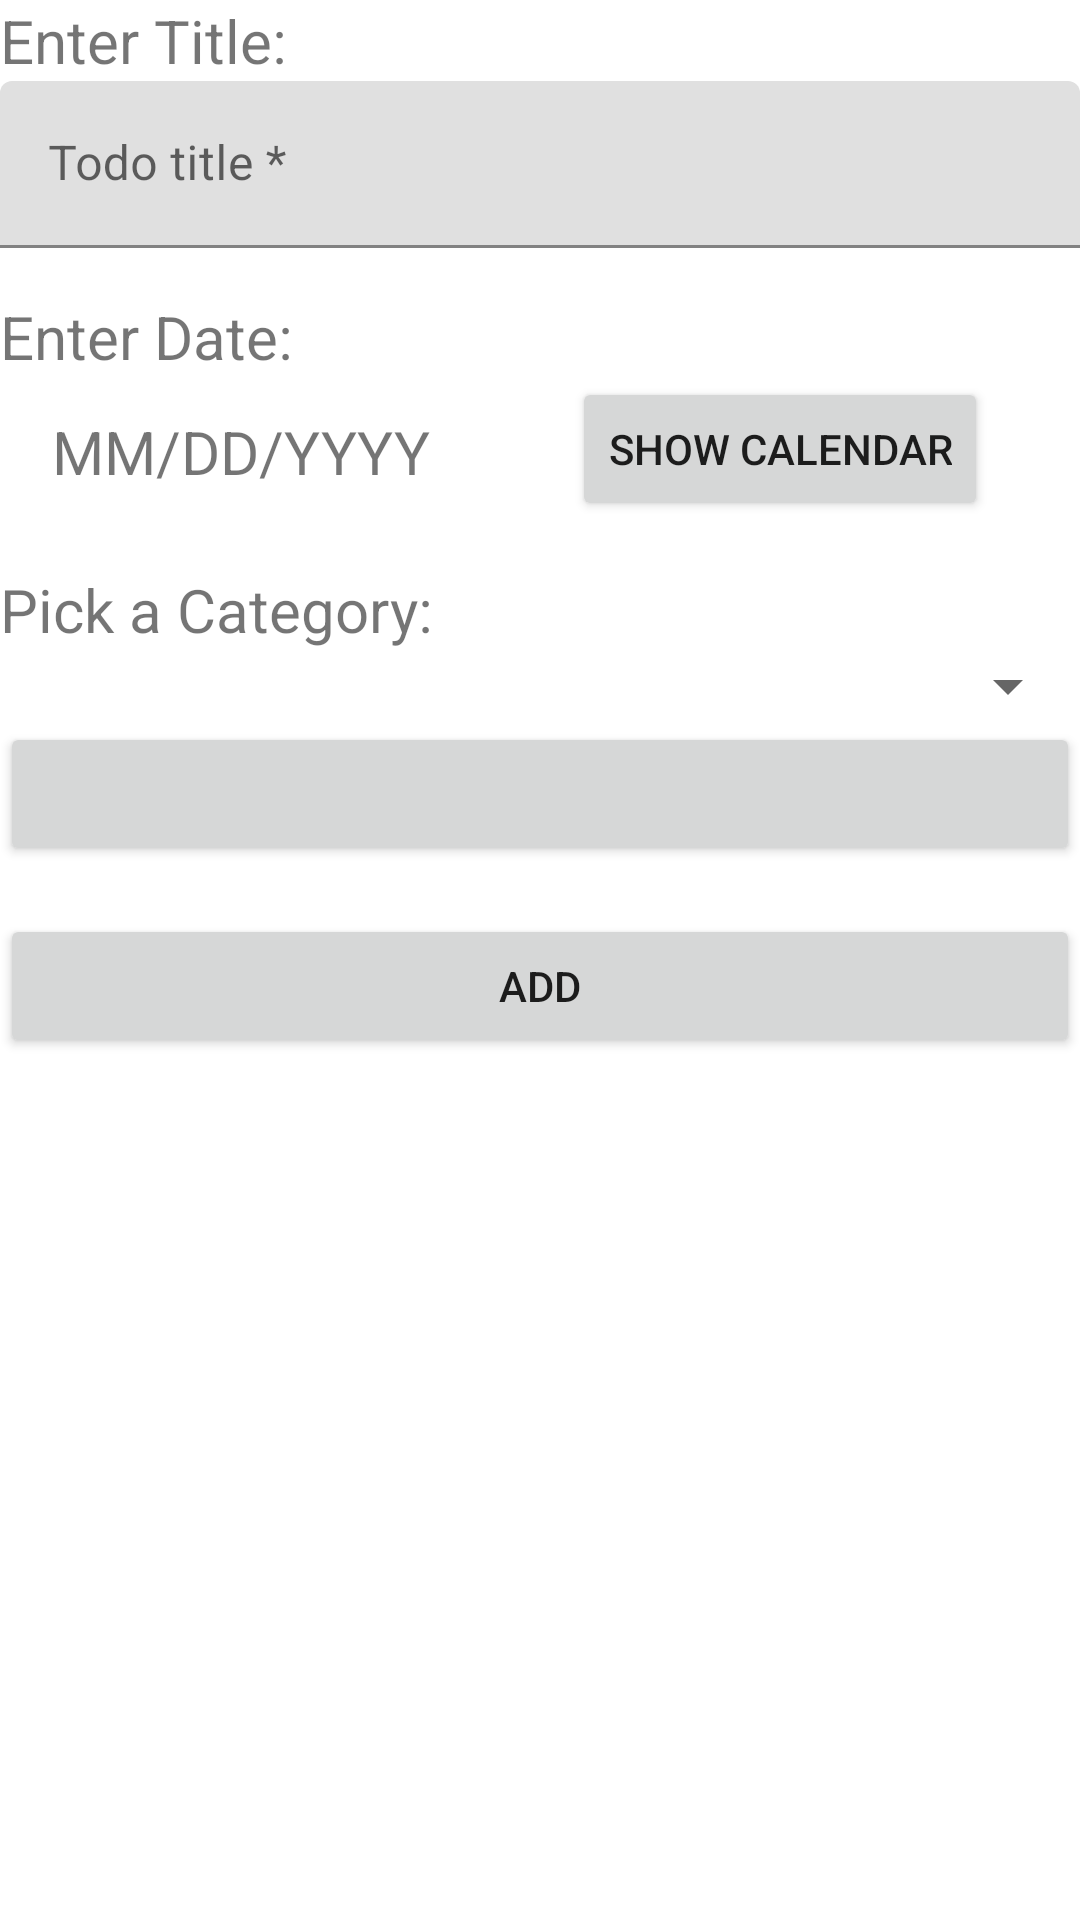

Here is an Android app screen rendered from its layout file. Give the layout XML and the strings, colors and styles it references.
<!-- AndroidManifest.xml: application theme Theme.TodoListStudent -->
<!-- res/layout/fragment_add.xml -->
<?xml version="1.0" encoding="utf-8"?>
<layout xmlns:android="http://schemas.android.com/apk/res/android"
    xmlns:app="http://schemas.android.com/apk/res-auto"
    xmlns:tools="http://schemas.android.com/tools"
    tools:context=".AddFragment">

    <androidx.constraintlayout.widget.ConstraintLayout
        android:layout_width="match_parent"
        android:layout_height="wrap_content"
        android:layout_margin="16dp">

        <TextView
            android:id="@+id/title_inst"
            android:layout_width="match_parent"
            android:layout_height="wrap_content"
            android:text="@string/instructions_title"
            android:textSize="20sp"
            app:layout_constraintStart_toStartOf="parent"
            app:layout_constraintEnd_toEndOf="parent"
            app:layout_constraintTop_toTopOf="parent"/>

        <com.google.android.material.textfield.TextInputLayout
            android:id="@+id/title_label"
            android:layout_width="0dp"
            android:layout_height="wrap_content"
            android:hint="@string/todo_title_hint"
            app:layout_constraintEnd_toEndOf="parent"
            app:layout_constraintStart_toStartOf="parent"
            app:layout_constraintTop_toBottomOf="@+id/title_inst">

            <com.google.android.material.textfield.TextInputEditText
                android:id="@+id/title_input"
                android:layout_width="match_parent"
                android:layout_height="match_parent"
                android:inputType="textAutoComplete|textCapWords"
                android:singleLine="true" />
        </com.google.android.material.textfield.TextInputLayout>


        <TextView
            android:id="@+id/date_inst"
            android:layout_marginTop="16dp"
            android:layout_width="match_parent"
            android:layout_height="wrap_content"
            android:text="@string/instructions_date"
            android:textSize="20sp"
            app:layout_constraintStart_toStartOf="parent"
            app:layout_constraintEnd_toEndOf="parent"
            app:layout_constraintTop_toBottomOf="@+id/title_label"/>

        <TextView
            android:id="@+id/date_input"
            android:layout_width="160dp"
            android:layout_height="50dp"
            android:singleLine="true"
            android:text="@string/date_hint"
            app:layout_constraintStart_toStartOf="parent"
            app:layout_constraintTop_toBottomOf="@+id/date_inst"
            android:gravity="center"
            android:textSize="20sp"/>

        <Button
            android:id="@+id/show_date"
            android:layout_width="wrap_content"
            android:layout_height="wrap_content"
            app:layout_constraintTop_toBottomOf="@+id/date_inst"
            app:layout_constraintStart_toEndOf="@+id/date_input"
            app:layout_constraintEnd_toEndOf="parent"
            android:text="@string/show_date"/>
        <TextView
            android:id="@+id/category_inst"
            android:layout_marginTop="16dp"
            android:layout_width="match_parent"
            android:layout_height="wrap_content"
            android:text="@string/instructions_category"
            android:textSize="20sp"
            app:layout_constraintStart_toStartOf="parent"
            app:layout_constraintEnd_toEndOf="parent"
            app:layout_constraintTop_toBottomOf="@+id/show_date"/>
       <Spinner
           android:id="@+id/category_input"
           android:layout_width="match_parent"
           android:layout_height="wrap_content"
           app:layout_constraintStart_toStartOf="parent"
           app:layout_constraintEnd_toEndOf="parent"
           app:layout_constraintTop_toBottomOf="@id/category_inst"
           android:spinnerMode="dropdown" />
        <Button
            android:id="@+id/addNewCategory"
            android:layout_width="match_parent"
            android:layout_height="wrap_content"
            app:layout_constraintTop_toBottomOf="@+id/category_input"
            app:layout_constraintStart_toStartOf="parent"
            app:layout_constraintEnd_toEndOf="parent"/>

        <Button
            app:layout_goneMarginTop="16dp"
            android:id="@+id/addBtn"
            android:text="@string/add"
            android:layout_marginTop="16dp"
            android:layout_width="match_parent"
            android:layout_height="wrap_content"
            app:layout_constraintTop_toBottomOf="@+id/addNewCategory" />


    </androidx.constraintlayout.widget.ConstraintLayout>

</layout>
<!-- resources referenced by this layout -->
<resources>
  <string name="add">Add</string>
  <string name="date_hint">MM/DD/YYYY</string>
  <string name="instructions_category">Pick a Category:</string>
  <string name="instructions_date">Enter Date:</string>
  <string name="instructions_title">Enter Title:</string>
  <string name="show_date">Show Calendar</string>
  <string name="todo_title_hint">Todo title *</string>
  <style name="Theme.TodoListStudent" parent="Theme.MaterialComponents.DayNight.DarkActionBar">
          
          <item name="colorPrimary">@color/purple_500</item>
          <item name="colorPrimaryVariant">@color/purple_700</item>
          <item name="colorOnPrimary">@color/white</item>
          
          <item name="colorSecondary">@color/teal_200</item>
          <item name="colorSecondaryVariant">@color/teal_700</item>
          <item name="colorOnSecondary">@color/black</item>
          
          <item name="android:statusBarColor" tools:targetApi="l">?attr/colorPrimaryVariant</item>
          
      </style>
  <!-- not gathered from this repository: default colours our renderer supplied (Android Studio template values) -->
  <color name="purple_500">#FF6200EE</color>
  <color name="purple_700">#FF3700B3</color>
  <color name="teal_200">#FF03DAC5</color>
  <color name="teal_700">#FF018786</color>
  <color name="black">#FF000000</color>
  <color name="white">#FFFFFFFF</color>
</resources>
